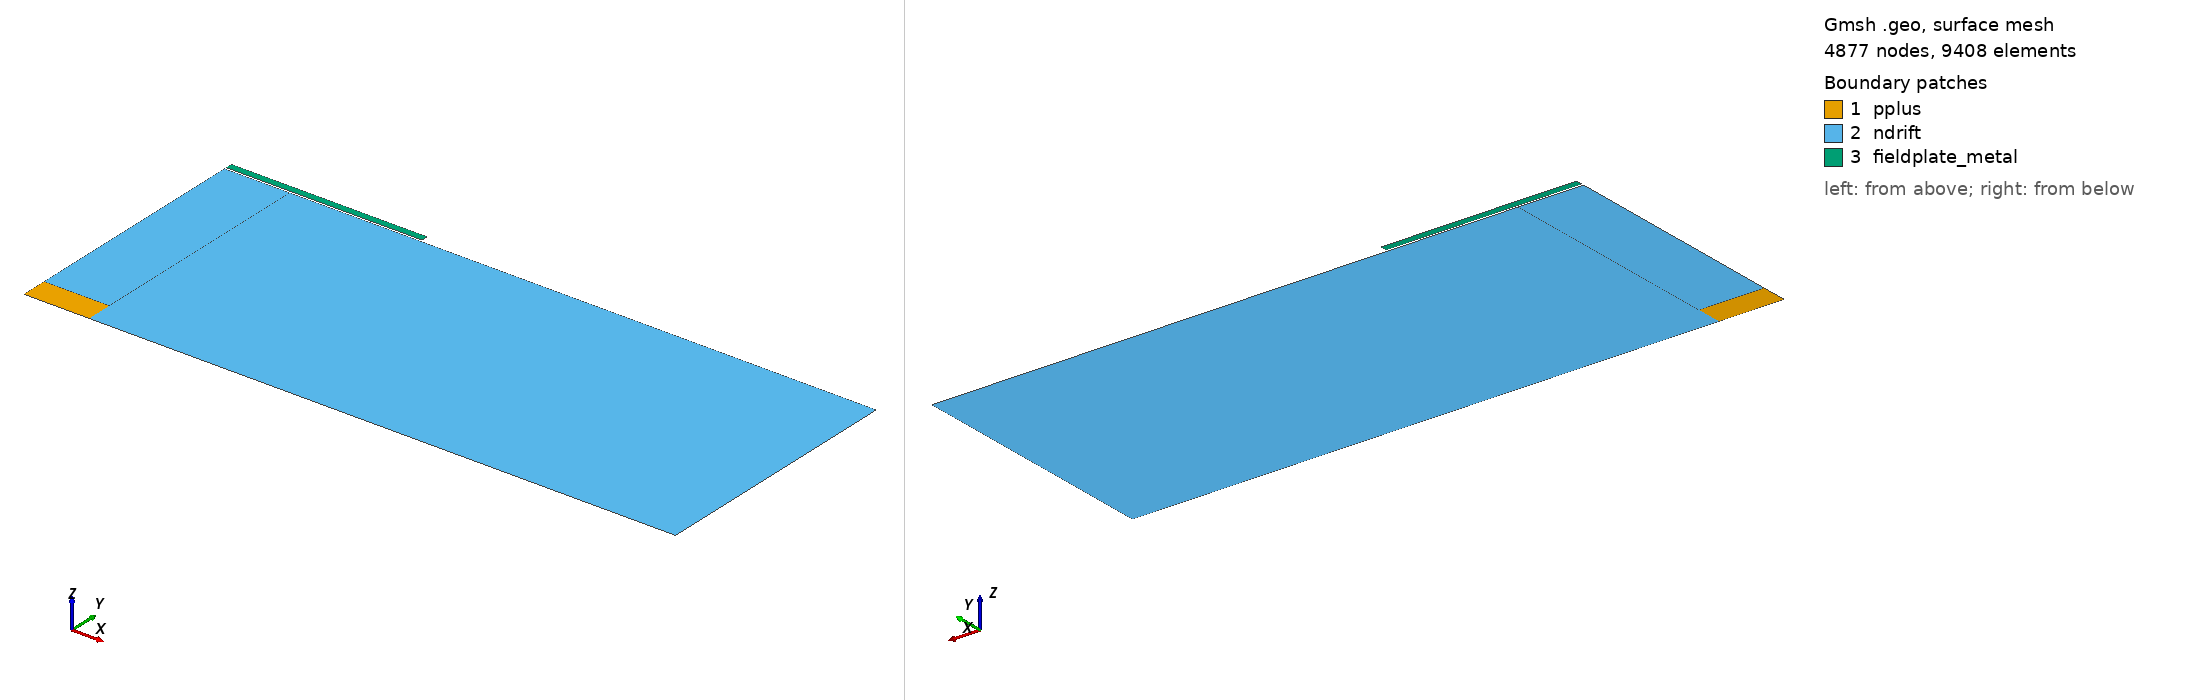

Gmsh geometry script, surface-meshed: 4877 nodes, 9408 surface elements. Boundary patches (legend numbers): 1 pplus, 2 ndrift, 3 fieldplate_metal. Left view from above one corner, right view from below the opposite corner. Legend entries are the model's physical surfaces. The drawing asked Gmsh for element sizes between 1% and 20% of the model's largest extent; the script's own settings can give other sizes.

=== diode_fp_L10.0.geo (drawn) ===
// 带场板的高压二极管 - 独立区域版
// 场板长度: 10.0μm

// 参数 (单位: cm)
L_device = 0.005;
L_pplus  = 0.0005;
H_n      = 0.002;
H_pplus  = 0.0002;
L_fp_total = 0.0015;
T_ox        = 2e-05;
T_fp        = 5e-05;

lc1 = 1e-05;
lc2 = 5e-05;

// =============================
// 区域1: P+区 (左下角)
// =============================
Point(1) = {0, 0, 0, lc1};
Point(2) = {L_pplus, 0, 0, lc1};
Point(3) = {L_pplus, H_pplus, 0, lc1};
Point(4) = {0, H_pplus, 0, lc1};

Line(1) = {1, 2};
Line(2) = {2, 3};
Line(3) = {3, 4};
Line(4) = {4, 1};

Curve Loop(1) = {1, 2, 3, 4};
Plane Surface(1) = {1};

// =============================
// 区域2: N区 (从P+区右侧到器件右边界)
// =============================
Point(5) = {L_device, 0, 0, lc2};
Point(6) = {L_device, H_n, 0, lc2};
Point(7) = {L_pplus, H_n, 0, lc2};
// Point 3 已经定义

Line(5) = {2, 5};
Line(6) = {5, 6};
Line(7) = {6, 7};
Line(8) = {7, 3};

Curve Loop(2) = {5, 6, 7, 8, -2};  // -2 是 Line 2 的反向
Plane Surface(2) = {2};

// =============================
// 区域3: N区上部 (P+区上方到N区高度)
// =============================
Point(8) = {0, H_n, 0, lc2};
// Point 4 和 Point 3 和 Point 7 已经定义

Line(9) = {4, 8};
Line(10) = {8, 7};
// Line 8: 7->3, Line 3: 3->4

Curve Loop(3) = {9, 10, 8, 3};
Plane Surface(3) = {3};

// =============================
// 区域4: 场板
// =============================
Point(9)  = {0, H_n + T_ox, 0, lc1};
Point(10) = {L_fp_total, H_n + T_ox, 0, lc1};
Point(11) = {L_fp_total, H_n + T_ox + T_fp, 0, lc1};
Point(12) = {0, H_n + T_ox + T_fp, 0, lc1};

Line(11) = {9, 10};
Line(12) = {10, 11};
Line(13) = {11, 12};
Line(14) = {12, 9};

Curve Loop(4) = {11, 12, 13, 14};
Plane Surface(4) = {4};

// =============================
// 物理组
// =============================
Physical Curve("anode") = {1};
Physical Curve("cathode") = {6};
Physical Curve("field_plate") = {12};

Physical Surface("pplus") = {1};
Physical Surface("ndrift") = {2, 3};
Physical Surface("fieldplate_metal") = {4};

// 网格控制
Mesh.CharacteristicLengthMin = 0.05e-4;
Mesh.CharacteristicLengthMax = 2.0e-4;
